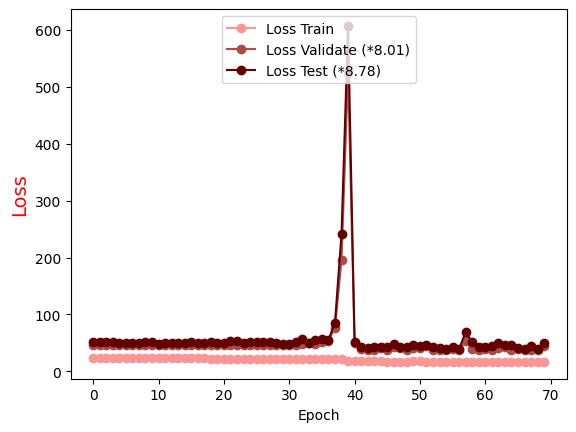

The data file committed next to this chart (first rows):
Epoch, Loss Train, Loss Validate (*8.01), Loss Test (*8.78)
0.0, 23.36, 46.51, 50.86
1.0, 23.29, 46.49, 51.23
2.0, 23.26, 46.32, 51.03
3.0, 23.23, 46.46, 51.35
4.0, 23.18, 46.38, 50.36
5.0, 23.15, 46.43, 49.9
6.0, 23.09, 46.45, 50.1
7.0, 23.09, 46.37, 50.07
8.0, 23.02, 46.22, 51.14
9.0, 22.98, 46.24, 51.87
10.0, 22.97, 46.22, 49.03
11.0, 22.91, 46.28, 50.1
12.0, 22.87, 46.26, 49.99
13.0, 22.83, 46.31, 50.77
14.0, 22.8, 46.29, 49.43
15.0, 22.75, 46.06, 52.43
16.0, 22.76, 45.69, 50.66
17.0, 22.72, 46, 50.45
18.0, 22.65, 46.04, 51.07
19.0, 22.64, 46.02, 50.58
20.0, 22.58, 46, 50.16
21.0, 22.54, 45.98, 52.97
22.0, 22.53, 46.1, 52.85
23.0, 22.49, 45.81, 49.45
24.0, 22.45, 46.33, 51.56
25.0, 22.43, 46.35, 52.29
26.0, 22.39, 46.26, 50.87
27.0, 22.34, 46.31, 51.01
28.0, 22.3, 46.38, 49.25
29.0, 22.31, 46.13, 47.84
30.0, 22.2, 45.93, 48.83
31.0, 22.09, 47.04, 51.77
32.0, 22.12, 48.45, 56.62
33.0, 22.04, 49.52, 50.46
34.0, 22.07, 48.22, 55.32
35.0, 21.91, 50.84, 56.93
36.0, 21.89, 54.14, 55.11
37.0, 21.73, 76.42, 85.8
38.0, 21.32, 196.5, 241.6
39.0, 19.02, 525.8, 606.7
40.0, 17.73, 49.34, 51.52
41.0, 17.5, 39.67, 42.9
42.0, 17.54, 38.1, 41.08
43.0, 17.51, 38.04, 42.26
44.0, 17.51, 40.56, 42.08
45.0, 17.23, 38.28, 42.19
46.0, 17.27, 43.16, 48.12
47.0, 17.16, 40.94, 43.21
48.0, 16.76, 38.08, 43.12
49.0, 17.44, 40.62, 46.61
50.0, 17.55, 41.06, 44.92
51.0, 17.14, 45.51, 46.94
52.0, 17.38, 37.72, 42.56
53.0, 17.09, 37.6, 40.67
54.0, 17.11, 37.53, 40.21
55.0, 17.22, 39.67, 43.47
56.0, 16.84, 38.04, 39.53
57.0, 16.92, 53.84, 69.5
58.0, 17.21, 39.19, 51.08
59.0, 17.4, 37.37, 43.46
... 10 more rows
